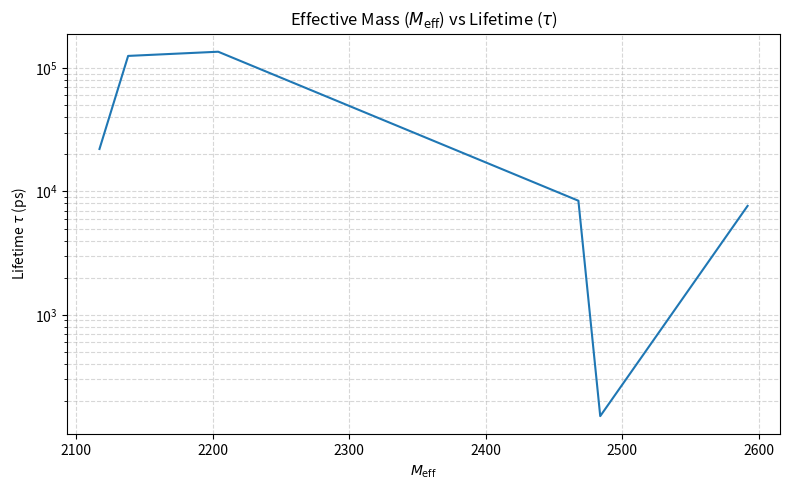

Source code (Python):
import matplotlib.pyplot as plt
import numpy as np

# Extracted data
m_eff = np.array([2138, 2204, 2484, 2468, 2592, 2117])
inv_tau = np.array([7.97e-6, 7.37e-6, 6.63e-3, 1.19e-4, 1.31e-4, 4.53e-5])  # in ps^-1

# Calculate lifetime tau in ps
tau = 1.0 / inv_tau

# Sort by M_eff for a continuous line plot
sorted_indices = np.argsort(m_eff)
x_sorted = m_eff[sorted_indices]
y_sorted = tau[sorted_indices]

# Create plot
plt.figure(figsize=(8, 5))
plt.plot(x_sorted, y_sorted, linestyle='-', color='tab:blue')  # Markers omitted

# Formatting
plt.yscale('log')
plt.xlabel(r'$M_{\mathrm{eff}}$')
plt.ylabel(r'Lifetime $\tau$ (ps)')
plt.title(r'Effective Mass ($M_{\mathrm{eff}}$) vs Lifetime ($\tau$)')
plt.grid(True, which="both", ls="--", alpha=0.5)
plt.tight_layout()

# Display plot
plt.show()
